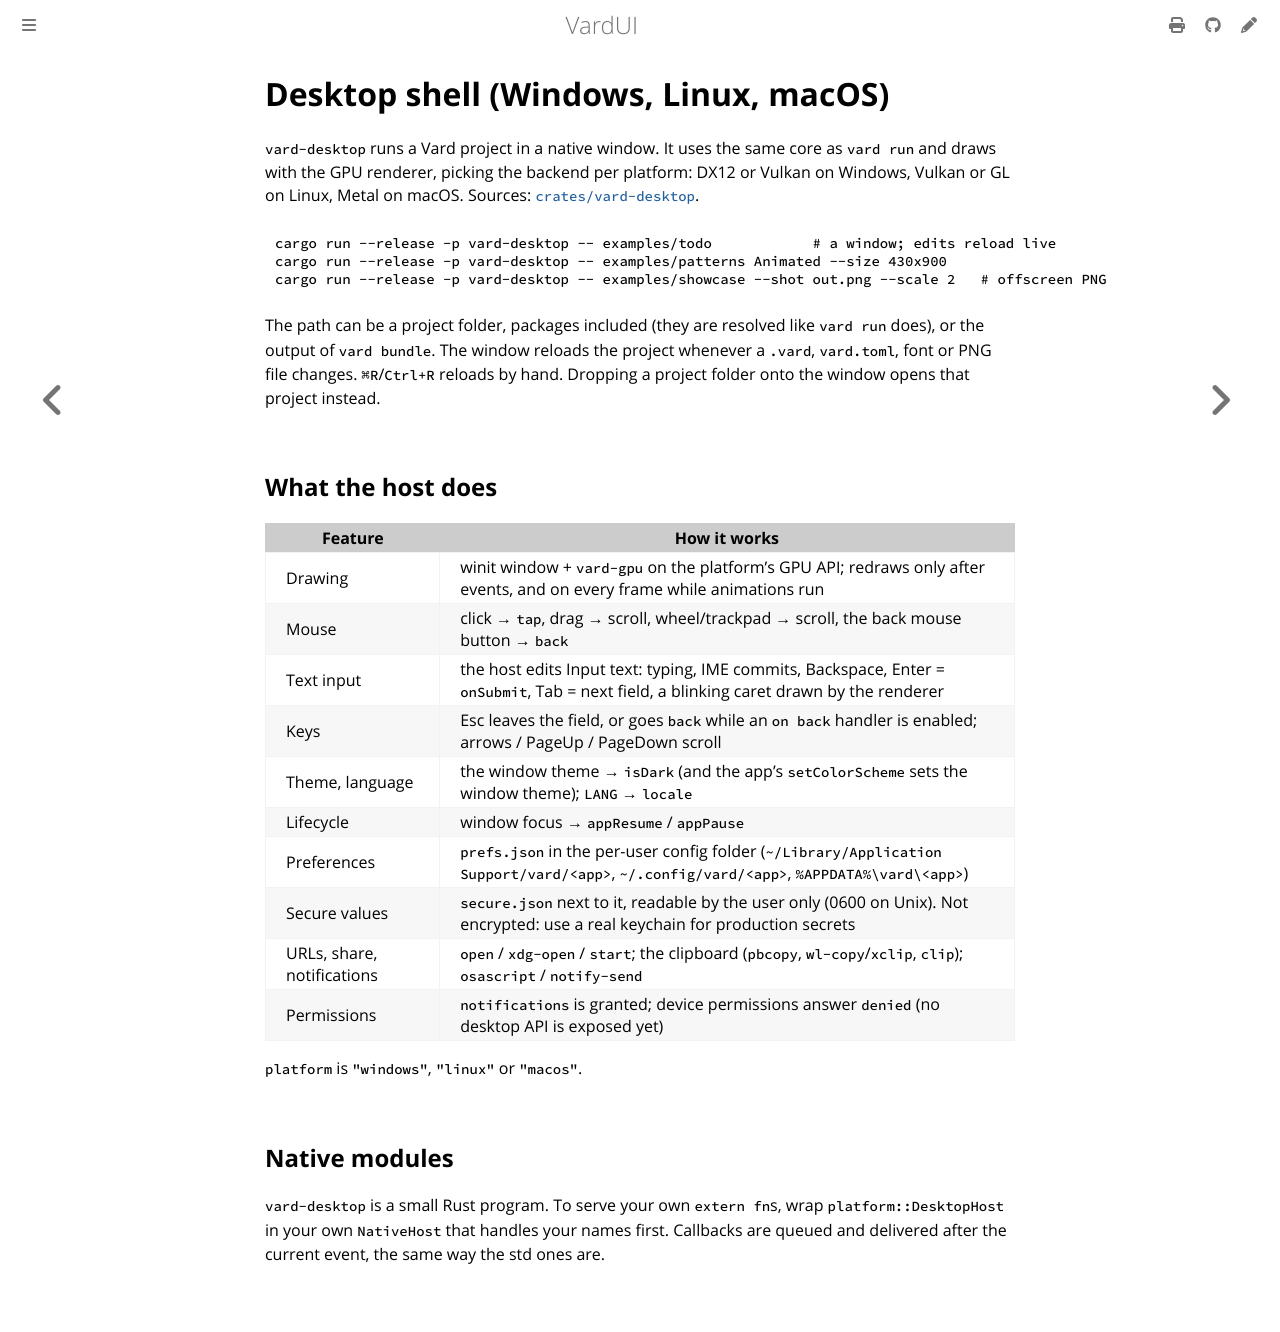

repository: vardemin/vardui · page: desktop.html · generator: mdbook

# Desktop shell (Windows, Linux, macOS)

`vard-desktop` runs a Vard project in a native window. It uses the same core as `vard run`
and draws with the GPU renderer, picking the backend per platform: DX12 or Vulkan on
Windows, Vulkan or GL on Linux, Metal on macOS. Sources:
[`crates/vard-desktop`](https://github.com/vardemin/vardui/tree/master/crates/vard-desktop).

```bash
cargo run --release -p vard-desktop -- examples/todo            # a window; edits reload live
cargo run --release -p vard-desktop -- examples/patterns Animated --size 430x900
cargo run --release -p vard-desktop -- examples/showcase --shot out.png --scale 2   # offscreen PNG
```

The path can be a project folder, packages included (they are resolved like `vard run`
does), or the output of `vard bundle`. The window reloads the project whenever a `.vard`,
`vard.toml`, font or PNG file changes. `⌘R`/`Ctrl+R` reloads by hand. Dropping a project
folder onto the window opens that project instead.

## What the host does

| Feature | How it works |
|---|---|
| Drawing | winit window + `vard-gpu` on the platform's GPU API; redraws only after events, and on every frame while animations run |
| Mouse | click → `tap`, drag → scroll, wheel/trackpad → scroll, the back mouse button → `back` |
| Text input | the host edits Input text: typing, IME commits, Backspace, Enter = `onSubmit`, Tab = next field, a blinking caret drawn by the renderer |
| Keys | Esc leaves the field, or goes `back` while an `on back` handler is enabled; arrows / PageUp / PageDown scroll |
| Theme, language | the window theme → `isDark` (and the app's `setColorScheme` sets the window theme); `LANG` → `locale` |
| Lifecycle | window focus → `appResume` / `appPause` |
| Preferences | `prefs.json` in the per-user config folder (`~/Library/Application Support/vard/<app>`, `~/.config/vard/<app>`, `%APPDATA%\vard\<app>`) |
| Secure values | `secure.json` next to it, readable by the user only (0600 on Unix). Not encrypted: use a real keychain for production secrets |
| URLs, share, notifications | `open` / `xdg-open` / `start`; the clipboard (`pbcopy`, `wl-copy`/`xclip`, `clip`); `osascript` / `notify-send` |
| Permissions | `notifications` is granted; device permissions answer `denied` (no desktop API is exposed yet) |

`platform` is `"windows"`, `"linux"` or `"macos"`.

## Native modules

`vard-desktop` is a small Rust program. To serve your own `extern fn`s, wrap
`platform::DesktopHost` in your own `NativeHost` that handles your names first. Callbacks
are queued and delivered after the current event, the same way the std ones are.
